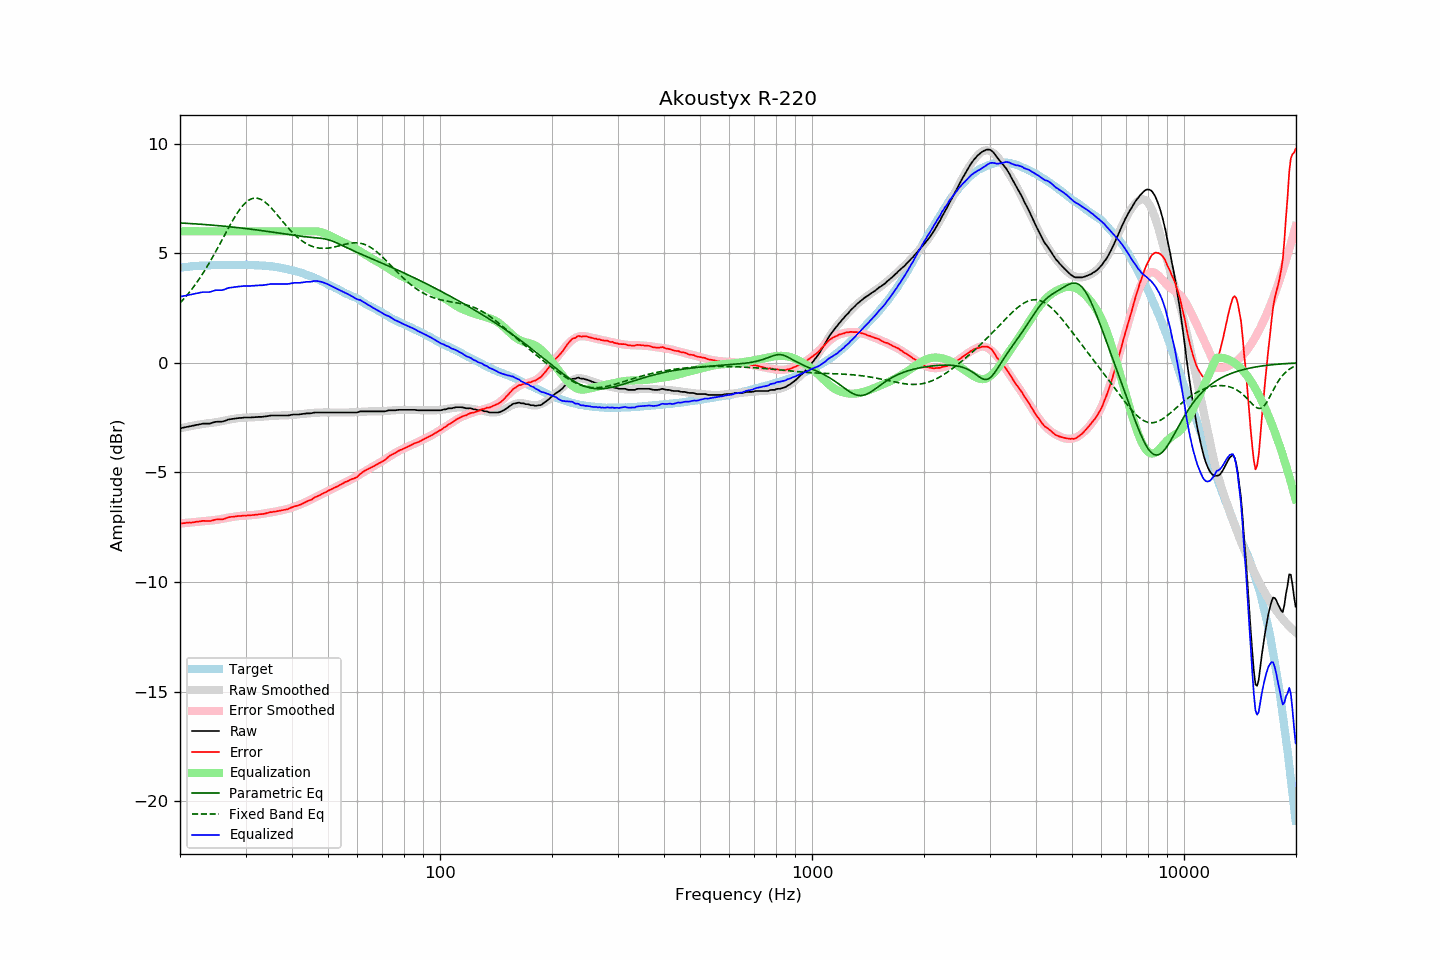

Data behind this chart, as committed beside it:
frequency, raw, error, smoothed, error_smoothed, equalization, parametric_eq, fixed_band_eq, equalized_raw, equalized_smoothed, target
20.00, -2.98, -7.32, -2.99, -7.33, 6.00, 6.38, 2.73, 3.02, 3.01, 4.34
20.20, -2.97, -7.32, -2.97, -7.32, 6.00, 6.38, 2.81, 3.03, 3.03, 4.35
20.40, -2.95, -7.31, -2.95, -7.31, 6.00, 6.37, 2.89, 3.05, 3.05, 4.36
20.61, -2.94, -7.31, -2.94, -7.30, 6.00, 6.37, 2.97, 3.06, 3.06, 4.37
20.81, -2.92, -7.29, -2.92, -7.30, 6.00, 6.36, 3.05, 3.08, 3.08, 4.37
21.02, -2.91, -7.29, -2.91, -7.29, 6.00, 6.36, 3.14, 3.09, 3.09, 4.38
21.23, -2.89, -7.28, -2.89, -7.28, 6.00, 6.35, 3.23, 3.11, 3.11, 4.39
21.44, -2.88, -7.29, -2.88, -7.28, 6.00, 6.35, 3.32, 3.12, 3.12, 4.41
21.66, -2.86, -7.27, -2.87, -7.27, 6.00, 6.34, 3.42, 3.14, 3.13, 4.41
21.87, -2.85, -7.27, -2.85, -7.26, 6.00, 6.34, 3.52, 3.15, 3.15, 4.41
22.09, -2.83, -7.25, -2.84, -7.25, 6.00, 6.34, 3.62, 3.17, 3.16, 4.41
22.31, -2.82, -7.25, -2.83, -7.25, 6.00, 6.33, 3.72, 3.18, 3.17, 4.42
22.54, -2.80, -7.23, -2.82, -7.24, 6.00, 6.33, 3.83, 3.20, 3.18, 4.42
22.76, -2.79, -7.23, -2.80, -7.23, 6.00, 6.32, 3.94, 3.21, 3.20, 4.43
22.99, -2.77, -7.21, -2.79, -7.23, 6.00, 6.31, 4.05, 3.23, 3.21, 4.43
23.22, -2.77, -7.21, -2.78, -7.22, 6.00, 6.31, 4.17, 3.23, 3.22, 4.43
23.45, -2.77, -7.22, -2.77, -7.21, 6.00, 6.30, 4.29, 3.23, 3.23, 4.44
23.69, -2.77, -7.21, -2.76, -7.20, 6.00, 6.30, 4.41, 3.23, 3.24, 4.44
23.92, -2.77, -7.21, -2.75, -7.20, 6.00, 6.29, 4.53, 3.23, 3.25, 4.44
24.16, -2.76, -7.21, -2.74, -7.19, 6.00, 6.29, 4.65, 3.24, 3.26, 4.45
24.40, -2.73, -7.19, -2.73, -7.19, 6.00, 6.28, 4.78, 3.27, 3.27, 4.46
24.65, -2.71, -7.17, -2.72, -7.18, 6.00, 6.27, 4.91, 3.29, 3.28, 4.46
24.89, -2.69, -7.15, -2.71, -7.17, 6.00, 6.27, 5.04, 3.31, 3.29, 4.46
25.14, -2.68, -7.14, -2.70, -7.16, 6.00, 6.26, 5.18, 3.32, 3.30, 4.46
25.39, -2.68, -7.14, -2.69, -7.15, 6.00, 6.25, 5.31, 3.32, 3.31, 4.46
25.65, -2.68, -7.14, -2.67, -7.13, 6.00, 6.25, 5.45, 3.32, 3.33, 4.45
25.91, -2.68, -7.14, -2.66, -7.12, 6.00, 6.24, 5.59, 3.32, 3.34, 4.45
26.16, -2.66, -7.13, -2.64, -7.10, 6.00, 6.23, 5.72, 3.34, 3.36, 4.46
26.43, -2.64, -7.11, -2.63, -7.09, 6.00, 6.23, 5.86, 3.36, 3.37, 4.46
26.69, -2.61, -7.07, -2.61, -7.07, 6.00, 6.22, 6.00, 3.39, 3.39, 4.46
26.96, -2.58, -7.04, -2.60, -7.06, 6.00, 6.21, 6.13, 3.42, 3.40, 4.46
27.23, -2.57, -7.03, -2.59, -7.05, 6.00, 6.21, 6.26, 3.43, 3.41, 4.46
27.50, -2.56, -7.02, -2.57, -7.04, 6.00, 6.20, 6.39, 3.44, 3.43, 4.46
27.77, -2.55, -7.02, -2.56, -7.02, 6.00, 6.19, 6.52, 3.45, 3.44, 4.47
28.05, -2.54, -7.01, -2.55, -7.01, 6.00, 6.18, 6.64, 3.46, 3.45, 4.47
28.33, -2.53, -7.00, -2.53, -7.00, 6.00, 6.17, 6.76, 3.47, 3.47, 4.46
28.62, -2.52, -6.99, -2.52, -6.99, 6.00, 6.17, 6.87, 3.48, 3.48, 4.46
28.90, -2.51, -6.99, -2.52, -6.98, 6.00, 6.16, 6.98, 3.49, 3.48, 4.47
29.19, -2.51, -6.98, -2.51, -6.98, 6.00, 6.15, 7.08, 3.49, 3.49, 4.47
29.48, -2.50, -6.97, -2.51, -6.97, 6.00, 6.14, 7.16, 3.50, 3.49, 4.47
29.78, -2.49, -6.96, -2.50, -6.97, 6.00, 6.13, 7.25, 3.51, 3.50, 4.47
30.08, -2.49, -6.97, -2.50, -6.96, 6.00, 6.12, 7.32, 3.51, 3.50, 4.48
30.38, -2.49, -6.96, -2.49, -6.96, 6.00, 6.11, 7.38, 3.51, 3.51, 4.46
30.68, -2.49, -6.96, -2.49, -6.95, 6.00, 6.11, 7.43, 3.51, 3.51, 4.46
30.99, -2.49, -6.95, -2.49, -6.95, 6.00, 6.10, 7.47, 3.51, 3.51, 4.46
31.30, -2.48, -6.94, -2.48, -6.94, 6.00, 6.09, 7.49, 3.52, 3.52, 4.46
31.61, -2.48, -6.94, -2.48, -6.94, 6.00, 6.08, 7.51, 3.52, 3.52, 4.46
31.93, -2.47, -6.92, -2.48, -6.93, 6.00, 6.07, 7.51, 3.53, 3.52, 4.44
32.24, -2.47, -6.93, -2.47, -6.92, 6.00, 6.06, 7.51, 3.53, 3.53, 4.45
32.57, -2.46, -6.90, -2.47, -6.91, 6.00, 6.05, 7.49, 3.54, 3.53, 4.44
32.89, -2.46, -6.90, -2.46, -6.90, 6.00, 6.04, 7.46, 3.54, 3.54, 4.44
33.22, -2.46, -6.90, -2.45, -6.89, 6.00, 6.03, 7.43, 3.54, 3.55, 4.44
33.55, -2.45, -6.89, -2.45, -6.88, 6.00, 6.02, 7.38, 3.55, 3.55, 4.43
33.89, -2.44, -6.87, -2.44, -6.86, 6.00, 6.01, 7.33, 3.56, 3.56, 4.43
34.23, -2.43, -6.85, -2.43, -6.85, 6.00, 6.00, 7.27, 3.57, 3.57, 4.42
34.57, -2.42, -6.84, -2.43, -6.84, 6.00, 5.99, 7.20, 3.58, 3.57, 4.41
34.92, -2.40, -6.81, -2.42, -6.83, 6.00, 5.98, 7.12, 3.60, 3.58, 4.40
35.27, -2.40, -6.81, -2.42, -6.81, 6.00, 5.97, 7.05, 3.60, 3.58, 4.41
35.62, -2.40, -6.79, -2.41, -6.80, 6.00, 5.96, 6.96, 3.60, 3.59, 4.39
35.97, -2.40, -6.79, -2.41, -6.79, 6.00, 5.94, 6.88, 3.60, 3.59, 4.38
... 635 more rows
